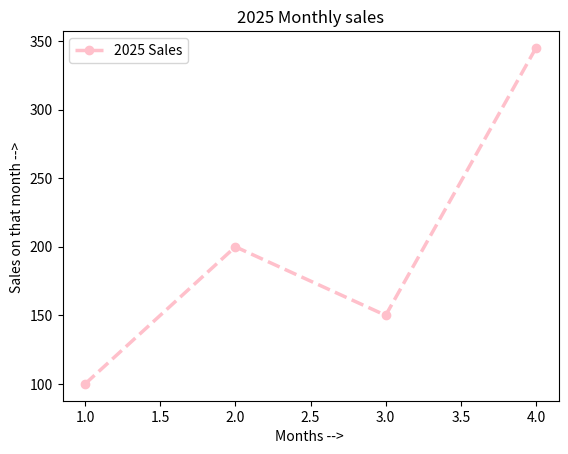

The script that saved this image:
import matplotlib.pyplot as plt

months = [1,2,3,4]
sales = [100,200,150,345]

plt.plot(months, sales, color="pink", linestyle = "--",linewidth = 2.5,marker = "o", label = "2025 Sales") # Creates a line graph.
plt.xlabel("Months --> ")
plt.ylabel("Sales on that month --> ")

plt.title("2025 Monthly sales")

plt.legend(loc = "upper left")

plt.show()